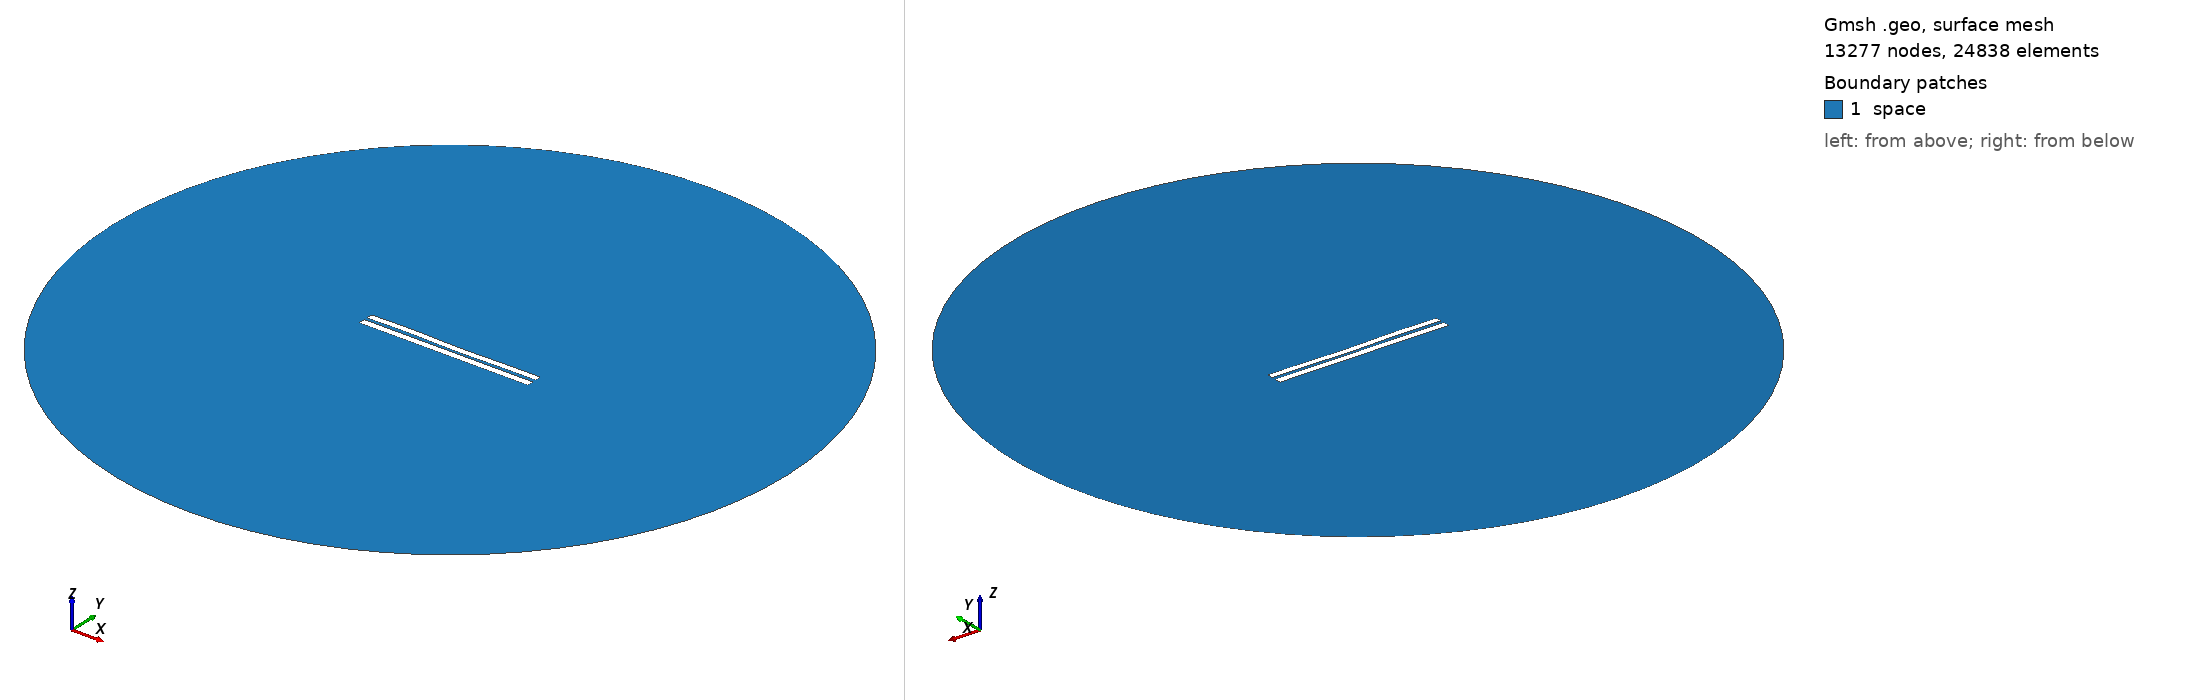

Gmsh geometry script, surface-meshed: 13277 nodes, 24838 surface elements. Boundary patches (legend numbers): 1 space. Left view from above one corner, right view from below the opposite corner. Legend entries are the model's physical surfaces. The drawing asked Gmsh for element sizes between 1% and 20% of the model's largest extent; the script's own settings can give other sizes.

=== 4050.geo (drawn) ===
//---------------------------------------
// Geometry kernel
//---------------------------------------

SetFactory("OpenCASCADE");



//---------------------------------------
// Parameters of the geometry
//---------------------------------------

// Overetch of the upper plate
overetch = 0.125;

// Distance between the plates
distance = 1.75;

// Discretization over the x axis (for the deformation)
nx = 50; 

// Length of the plate
L = 100 - overetch; 

// Number of modes
n = 4; 

// 1st mode coefficient
coeff(1) = 0.0;
beta(1) = 0.596864 * 3.1415926535 / L;

// 2nd mode coefficient
coeff(2) = -0.075;
beta(2) = 1.49418 * 3.1415926535 / L;

// 3rd mode coefficient
coeff(3) = 0.15;
beta(3) = 2.50025 * 3.1415926535 / L;

// 4th mode coefficient
coeff(4) = 0.15;
beta(4) = 3.49999 * 3.1415926535 / L;



//---------------------------------------
// Upper plate (deformed rectangle)
//---------------------------------------

// Coordiantes of the upper plate
xmin = -50;
xmax = 50 - overetch;

// Height of the upper plate
yheight = 4 - 2 * overetch;

// Indexes of the points
UpperID[] = {};
LowerID[] = {};
LeftID[] = {};
RightID[] = {};

// Point index
p = 1;

// Horizontal edges
For i In {1:nx}
    x = xmin + (i-1)*(xmax - xmin)/(nx-1);

    y_bottom = distance / 2 + overetch;
    For j In {1:n}
        C = (Cosh(beta(j)*L) + Cos(beta(j)*L)) / (Sinh(beta(j)*L) + Sin(beta(j)*L));
        y_bottom  = y_bottom + coeff(j) * (Cosh(beta(j)*(x+50)) - Cos(beta(j)*(x+50)) - C * (Sinh(beta(j)*(x+50)) - Sin(beta(j)*(x+50))));
    EndFor

    y_top = y_bottom + yheight;

    Point(p) = {x, y_top, 0, 1.0};
    UpperID[i] = p;
    p = p + 1;

    Point(p) = {x, y_bottom, 0, 1.0};
    LowerID[i] = p;
    p = p + 1;
EndFor

// Create point lists
UpperPts[] = {}; LowerPts[] = {};
For i In {1:nx}
  UpperPts[] += {UpperID[i]};
  LowerPts[] += {LowerID[i]};
EndFor

// Build splines
Spline(1) = {UpperPts[]};
Spline(2) = {LowerPts[]};
Line(3) = {LowerPts[nx-1], UpperPts[nx-1]};
Line(4) = {LowerPts[0], UpperPts[0]};

// Build the plane surface
Curve Loop(1) = {2, 3, -1, -4};
Plane Surface(1) = {1};



//---------------------------------------
// Lower plate (rectangle)
//---------------------------------------

// Vertices
Point(1001) = {-50, -1, 0, 1.0};
Point(1002) = { 50, -1, 0, 1.0};
Point(1003) = { 50,  -5, 0, 1.0};
Point(1004) = {-50,  -5, 0, 1.0};

// Edges
Line(5) = {1001, 1002};
Line(6) = {1002, 1003};
Line(7) = {1003, 1004};
Line(8) = {1004, 1001};

// Plane surface
Line Loop(2) = {5, 6, 7, 8};
Plane Surface(2) = {2}; 



//---------------------------------------
// Outer (fictious) boundary
//---------------------------------------

// Points
Point(1005) = {0, 0, 0};       // Center
Point(1006) = {200, 0, 0};     // Start point
Point(1007) = {0, 200, 0};     // 90 degrees
Point(1008) = {-200, 0, 0};    // 180 degrees
Point(1009) = {0, -200, 0};    // 270 degrees

// Circle arcs (each needs start, center, end)
Circle(9) = {1006, 1005, 1007};
Circle(10) = {1007, 1005, 1008};
Circle(11) = {1008, 1005, 1009};
Circle(12) = {1009, 1005, 1006};

// Plane surface for the entire domain
Curve Loop(3) = {9, 10, 11, 12};
Surface(3) = {3};

// Subtract the plates from the whole domain to obtain the actual domain where we want to solve the equations
BooleanDifference{ Surface{3}; Delete; }{ Surface{1}; Surface{2}; Delete; }




//---------------------------------------
// Transfinite Lines/Curves
//---------------------------------------

// Set the number of points on the boundaries
r = 7;

// Plates
Transfinite Curve {1, 2} = 50*r Using Progression 1;
Transfinite Curve {3, 4} = 2*r Using Progression 1;
Transfinite Line {5, 7} = 50*r Using Progression 1;
Transfinite Line {6, 8} = 2*r Using Progression 1;

// Outer boundary
Transfinite Line {9, 10, 11, 12} = 20 Using Progression 1;



//---------------------------------------
// Physical groups
//---------------------------------------                

// Physical curves (boundaries)
Physical Line("force_segment", 10) = {2};
Physical Line("upper_plate", 11) = {1, 3, 4};
Physical Line("lower_plate", 12) = {5, 6, 7, 8};
Physical Line("boundary", 20) = {9, 10, 11, 12};

// Physical Surfaces
Physical Surface("space", 30) = {3};



//---------------------------------------
// 6. Generate the Mesh
//---------------------------------------

// 2D mesh generation
Mesh 2;
